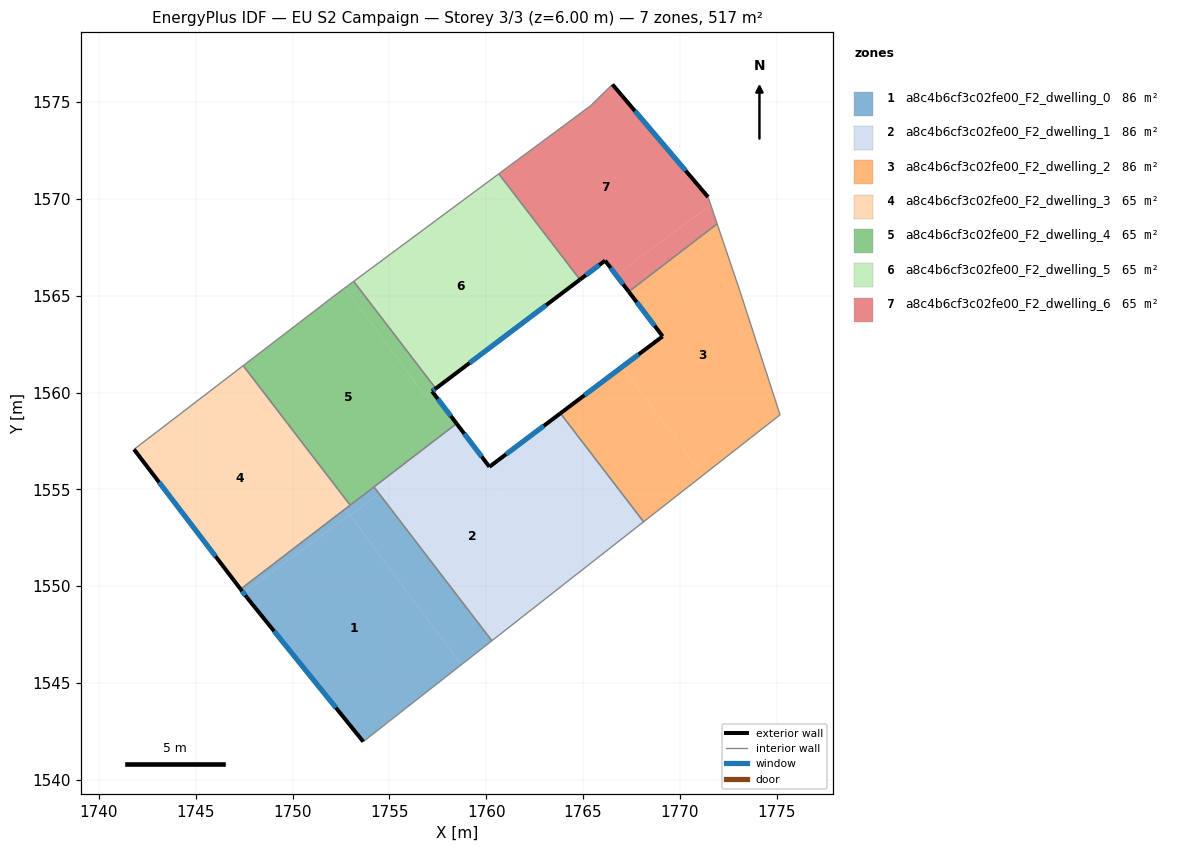
=== STOREY PLAN SPEC (per zone: floor XY polygon, exterior-wall plan segments, windows/doors) ===
zone 1: a8c4b6cf3c02fe00_F2_dwelling_0  (86.2 m²)
  floor: (1752.95, 1553.70) (1758.71, 1545.94) (1753.65, 1541.97) (1747.63, 1549.43) (1747.47, 1549.64)
  floor: (1754.47, 1554.78) (1760.29, 1547.18) (1758.71, 1545.94) (1752.97, 1553.67)
  floor: (1752.73, 1554.00) (1752.95, 1553.70) (1747.47, 1549.64) (1747.31, 1549.85)
  floor: (1754.20, 1555.13) (1754.47, 1554.78) (1752.97, 1553.67) (1752.73, 1554.00)
  exterior wall: (1747.63, 1549.43) – (1753.65, 1541.97)  [9.6 m]
    window: (1749.05, 1547.68) – (1752.24, 1543.72)  [8.1 m²]
  exterior wall: (1747.31, 1549.85) – (1747.63, 1549.43)  [0.5 m]
    window: (1747.39, 1549.75) – (1747.56, 1549.53)  [0.4 m²]
  interior walls: 4
zone 2: a8c4b6cf3c02fe00_F2_dwelling_1  (86.2 m²)
  floor: (1760.17, 1556.17) (1759.78, 1555.87) (1764.04, 1550.12) (1760.29, 1547.18) (1754.47, 1554.78) (1758.78, 1557.99)
  floor: (1763.83, 1558.93) (1768.13, 1553.33) (1764.04, 1550.12) (1759.78, 1555.87) (1760.17, 1556.17)
  floor: (1758.47, 1558.40) (1758.78, 1557.99) (1758.41, 1557.71) (1754.47, 1554.78) (1754.20, 1555.13)
  exterior wall: (1760.17, 1556.17) – (1758.47, 1558.40)  [2.8 m]
    window: (1759.77, 1556.69) – (1758.87, 1557.88)  [2.4 m²]
  exterior wall: (1763.83, 1558.93) – (1760.17, 1556.17)  [4.6 m]
    window: (1762.97, 1558.28) – (1761.03, 1556.82)  [3.9 m²]
  interior walls: 4
zone 3: a8c4b6cf3c02fe00_F2_dwelling_2  (86.2 m²)
  floor: (1771.93, 1568.72) (1773.12, 1565.20) (1775.18, 1558.85) (1771.18, 1555.72) (1767.02, 1561.33) (1769.11, 1562.91) (1767.36, 1565.21)
  floor: (1767.02, 1561.33) (1771.18, 1555.72) (1768.13, 1553.33) (1763.83, 1558.93)
  exterior wall: (1769.11, 1562.91) – (1763.83, 1558.93)  [6.6 m]
    window: (1767.87, 1561.97) – (1765.07, 1559.86)  [5.6 m²]
  exterior wall: (1767.36, 1565.21) – (1769.11, 1562.91)  [2.9 m]
    window: (1767.77, 1564.67) – (1768.70, 1563.45)  [2.4 m²]
  interior walls: 5
zone 4: a8c4b6cf3c02fe00_F2_dwelling_3  (64.6 m²)
  floor: (1747.32, 1561.29) (1752.73, 1554.00) (1747.31, 1549.85) (1741.81, 1557.07)
  floor: (1747.45, 1561.39) (1752.97, 1554.19) (1752.73, 1554.00) (1747.32, 1561.29)
  exterior wall: (1741.81, 1557.07) – (1747.31, 1549.85)  [9.1 m]
    window: (1743.10, 1555.37) – (1746.02, 1551.54)  [7.7 m²]
  interior walls: 3
zone 5: a8c4b6cf3c02fe00_F2_dwelling_4  (64.6 m²)
  floor: (1757.20, 1560.07) (1758.47, 1558.40) (1752.97, 1554.19) (1747.45, 1561.39) (1752.33, 1565.14) (1752.70, 1565.41) (1756.86, 1559.81)
  floor: (1753.15, 1565.74) (1757.40, 1560.21) (1756.86, 1559.81) (1752.70, 1565.41)
  exterior wall: (1758.47, 1558.40) – (1757.20, 1560.07)  [2.1 m]
    window: (1758.17, 1558.79) – (1757.50, 1559.68)  [1.8 m²]
  exterior wall: (1757.20, 1560.07) – (1757.40, 1560.21)  [0.2 m]
    window: (1757.25, 1560.10) – (1757.35, 1560.18)  [0.2 m²]
  interior walls: 6
zone 6: a8c4b6cf3c02fe00_F2_dwelling_5  (64.6 m²)
  floor: (1759.99, 1570.81) (1764.09, 1565.27) (1757.40, 1560.21) (1753.15, 1565.74)
  floor: (1760.65, 1571.30) (1764.84, 1565.83) (1764.09, 1565.27) (1759.99, 1570.81)
  exterior wall: (1757.40, 1560.21) – (1764.84, 1565.83)  [9.3 m]
    window: (1759.14, 1561.53) – (1763.09, 1564.51)  [7.9 m²]
  interior walls: 3
zone 7: a8c4b6cf3c02fe00_F2_dwelling_6  (64.6 m²)
  floor: (1766.52, 1575.92) (1771.46, 1570.10) (1771.60, 1569.69) (1766.71, 1566.07) (1766.14, 1566.82) (1764.84, 1565.83) (1760.65, 1571.30) (1765.40, 1574.82)
  floor: (1771.60, 1569.69) (1771.93, 1568.72) (1767.36, 1565.21) (1766.71, 1566.07)
  exterior wall: (1766.14, 1566.82) – (1767.36, 1565.21)  [2.0 m]
    window: (1766.43, 1566.44) – (1767.07, 1565.59)  [1.7 m²]
  exterior wall: (1764.84, 1565.83) – (1766.14, 1566.82)  [1.6 m]
    window: (1765.15, 1566.06) – (1765.84, 1566.59)  [1.4 m²]
  exterior wall: (1771.46, 1570.10) – (1766.52, 1575.92)  [7.6 m]
    window: (1770.30, 1571.46) – (1767.68, 1574.55)  [6.4 m²]
  interior walls: 5

=== DERIVED (storey summary) ===
Building: EU S2 Campaign
Storey: 3 of 3  (floor level z = 6.00 m)
Storey gross floor area: 517.1 m²
Zones on this storey: 7
  - a8c4b6cf3c02fe00_F2_dwelling_0: floor 86.2 m²; exterior wall 10.1 m (30.3 m²); 2 window(s) 8.5 m²; WWR 28.1%
  - a8c4b6cf3c02fe00_F2_dwelling_1: floor 86.2 m²; exterior wall 7.4 m (22.2 m²); 2 window(s) 6.2 m²; WWR 28.1%
  - a8c4b6cf3c02fe00_F2_dwelling_2: floor 86.2 m²; exterior wall 9.5 m (28.5 m²); 2 window(s) 8.0 m²; WWR 28.1%
  - a8c4b6cf3c02fe00_F2_dwelling_3: floor 64.6 m²; exterior wall 9.1 m (27.2 m²); 1 window(s) 7.7 m²; WWR 28.1%
  - a8c4b6cf3c02fe00_F2_dwelling_4: floor 64.6 m²; exterior wall 2.3 m (7.0 m²); 2 window(s) 2.0 m²; WWR 28.1%
  - a8c4b6cf3c02fe00_F2_dwelling_5: floor 64.6 m²; exterior wall 9.3 m (28.0 m²); 1 window(s) 7.9 m²; WWR 28.1%
  - a8c4b6cf3c02fe00_F2_dwelling_6: floor 64.6 m²; exterior wall 11.3 m (33.8 m²); 3 window(s) 9.5 m²; WWR 28.1%
Zone adjacency (shared interzone walls):
  - a8c4b6cf3c02fe00_F2_dwelling_0 ↔ a8c4b6cf3c02fe00_F2_dwelling_1
  - a8c4b6cf3c02fe00_F2_dwelling_0 ↔ a8c4b6cf3c02fe00_F2_dwelling_3
  - a8c4b6cf3c02fe00_F2_dwelling_0 ↔ a8c4b6cf3c02fe00_F2_dwelling_4
  - a8c4b6cf3c02fe00_F2_dwelling_1 ↔ a8c4b6cf3c02fe00_F2_dwelling_2
  - a8c4b6cf3c02fe00_F2_dwelling_1 ↔ a8c4b6cf3c02fe00_F2_dwelling_4
  - a8c4b6cf3c02fe00_F2_dwelling_2 ↔ a8c4b6cf3c02fe00_F2_dwelling_6
  - a8c4b6cf3c02fe00_F2_dwelling_3 ↔ a8c4b6cf3c02fe00_F2_dwelling_4
  - a8c4b6cf3c02fe00_F2_dwelling_4 ↔ a8c4b6cf3c02fe00_F2_dwelling_5
  - a8c4b6cf3c02fe00_F2_dwelling_5 ↔ a8c4b6cf3c02fe00_F2_dwelling_6